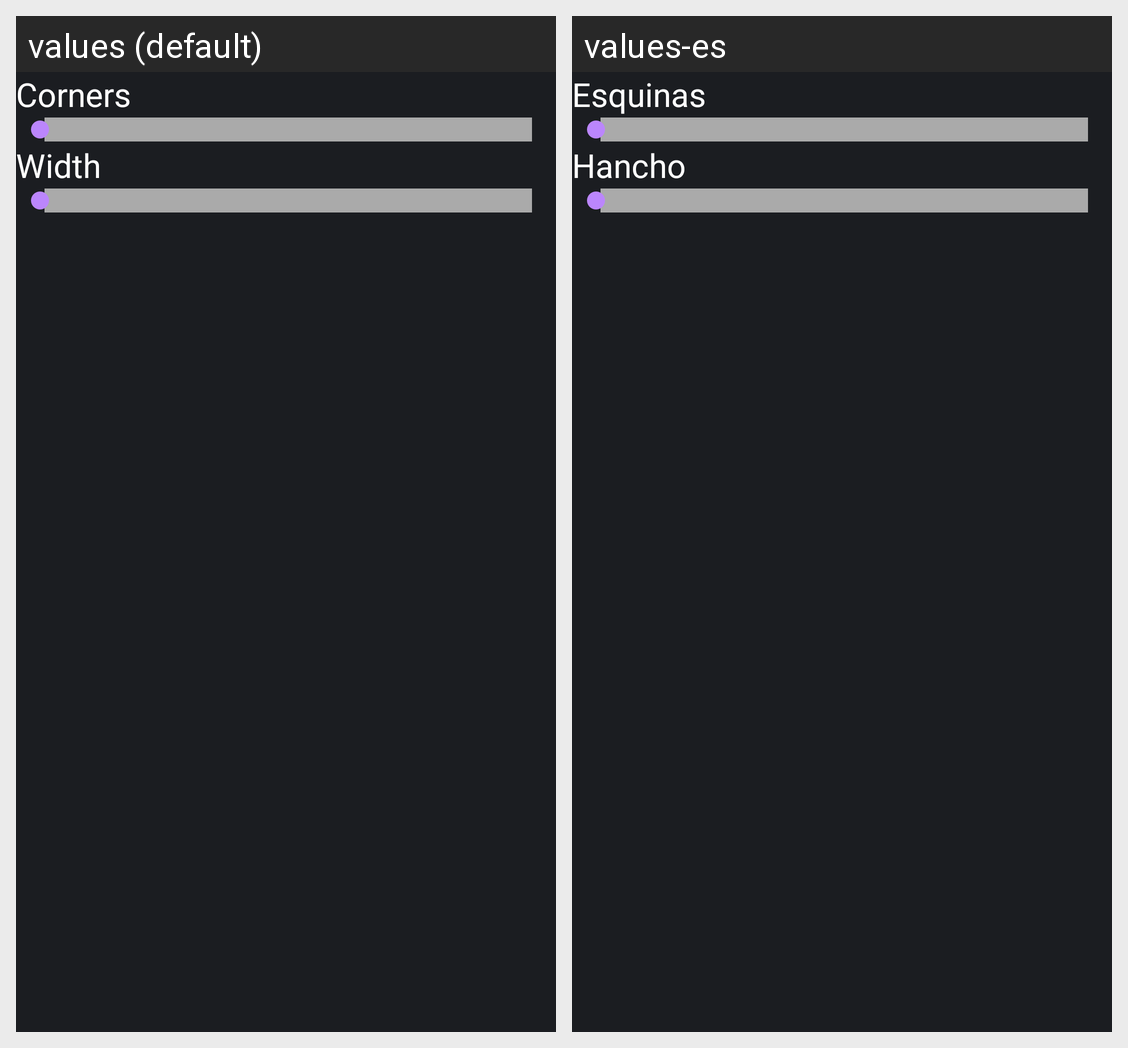

For this localized Android screen grid, give each drawn string resource with its value in every locale shown.
Android screen res/layout/add_frame_dialog.xml rendered under 2 locales, left to right: values (default), values-es. Device: Nexus 5 (rendered at 1080×1920; each locale shown at half size, 540×960, under a caption strip naming it); theme AppTheme.
Strings drawn on this screen, with the default value and each locale's value (text and hints the layout hard-codes, and strings that could not be matched under every locale, appear in the picture but are not listed):

text_view_frame_corner
  values: Corners
  values-es: Esquinas

text_view_frame_width
  values: Width
  values-es: Hancho
